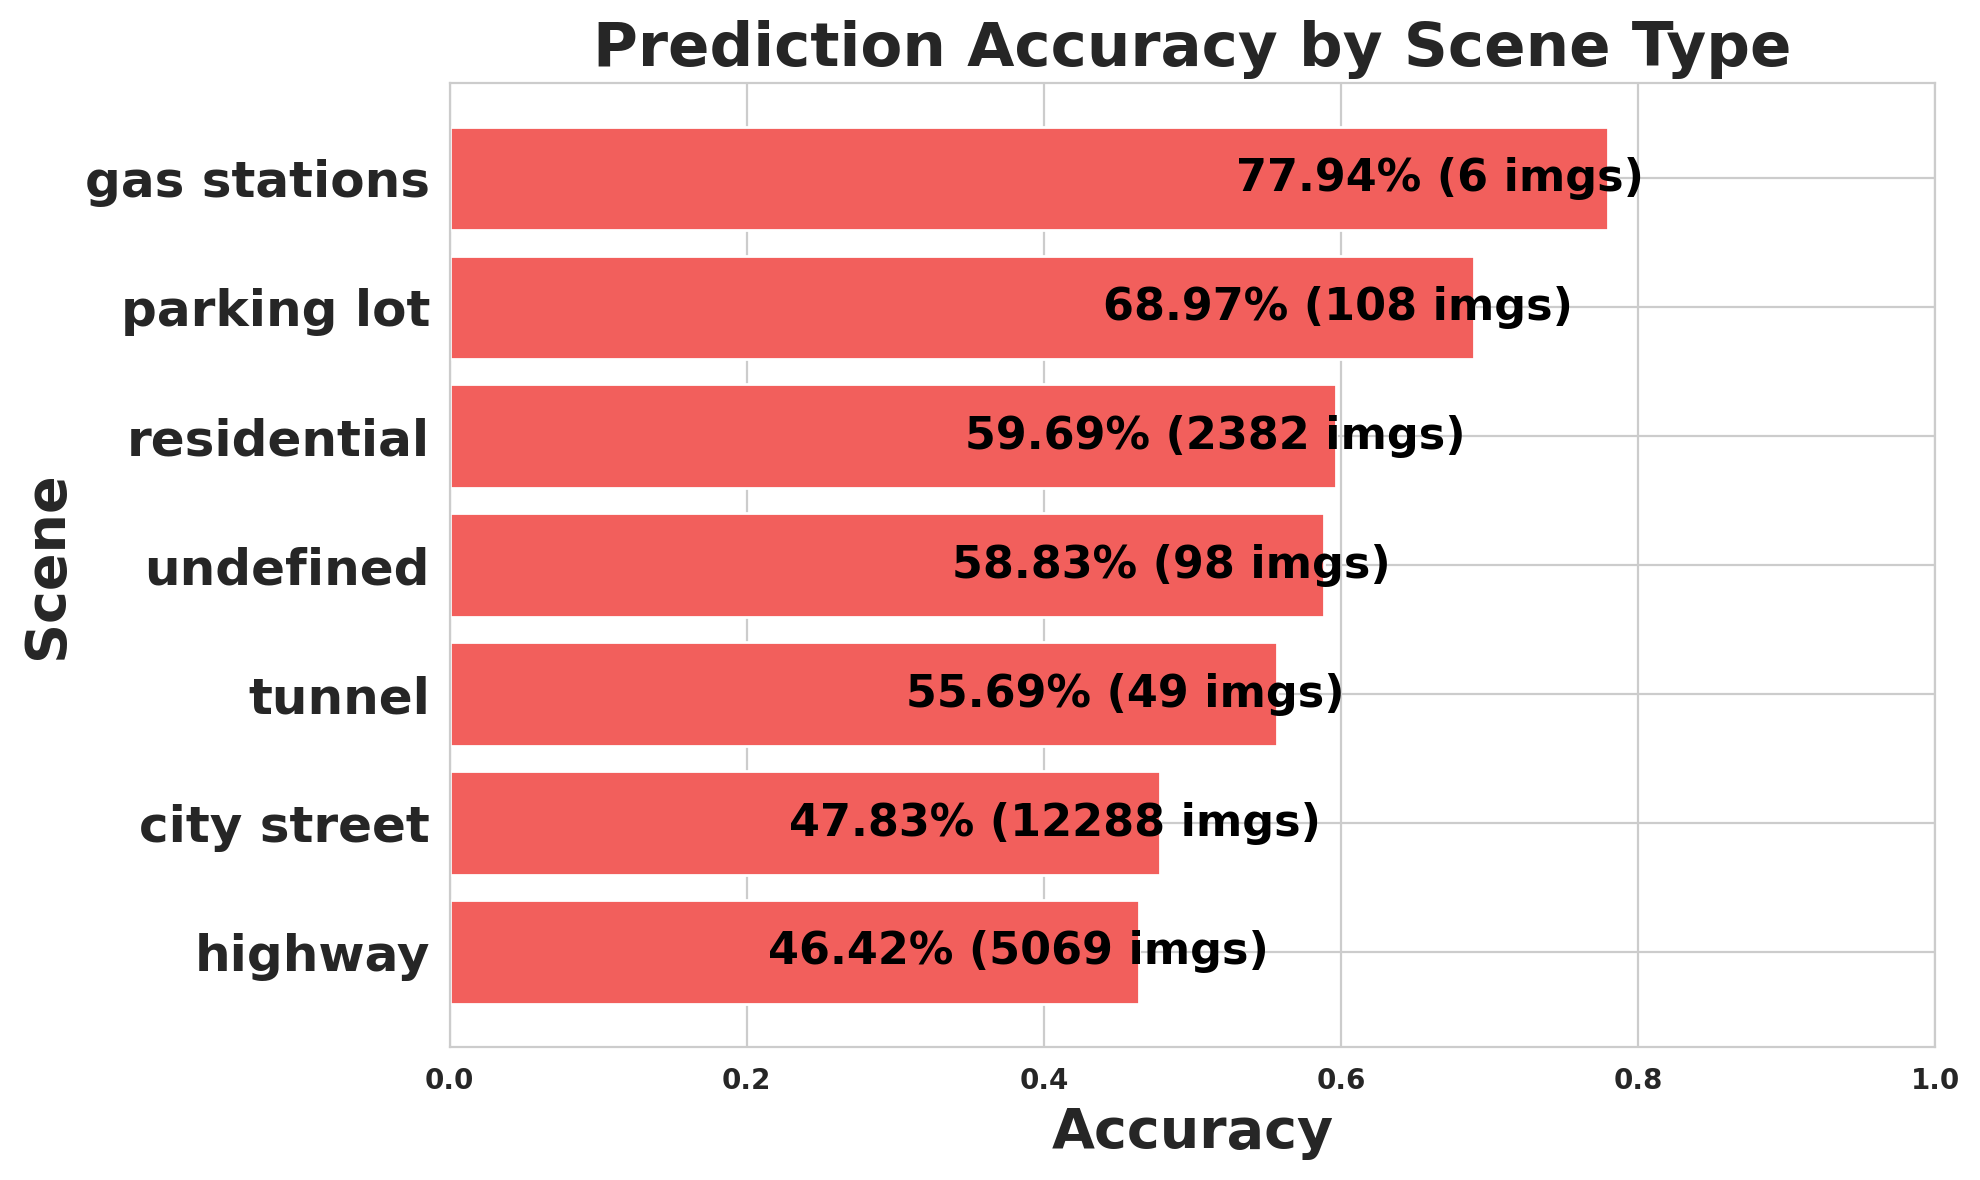

Data behind this chart, as committed beside it:
scene, images, expected, matched, missed, accuracy
highway, 5069, 73549, 34139, 39410, 0.4642
city street, 12288, 252212, 120631, 131581, 0.4783
tunnel, 49, 325, 181, 144, 0.5569
undefined, 98, 1076, 633, 443, 0.5883
residential, 2382, 38980, 23266, 15714, 0.5969
parking lot, 108, 1518, 1047, 471, 0.6897
gas stations, 6, 68, 53, 15, 0.7794
